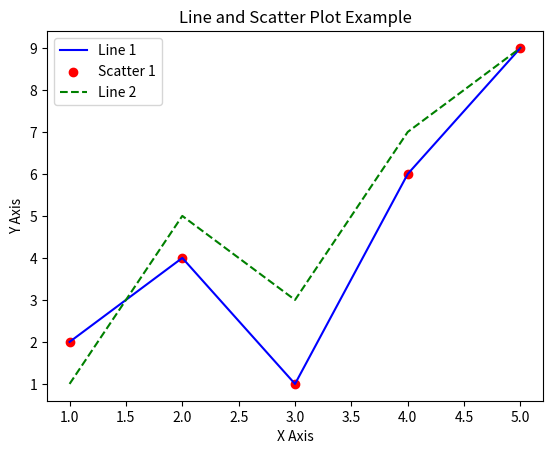

Source code (Python):
import matplotlib.pyplot as plt

# First set of x and y values
x1 = [1, 2, 3, 4, 5]
y1 = [2, 4, 1, 6, 9]

# Second set of x and y values
x2 = [1, 2, 3, 4, 5]
y2 = [1, 5, 3, 7, 9]

# Plot first set as line graph
plt.plot(x1, y1, label='Line 1', color='blue')

# Plot first set as scatter plot
plt.scatter(x1, y1, label='Scatter 1', color='red')

# Plot second set as line graph
plt.plot(x2, y2, label='Line 2', linestyle='--', color='green')

# Add title and labels
plt.title('Line and Scatter Plot Example')
plt.xlabel('X Axis')
plt.ylabel('Y Axis')

# Add legend
plt.legend()

# Show plot
plt.show()
